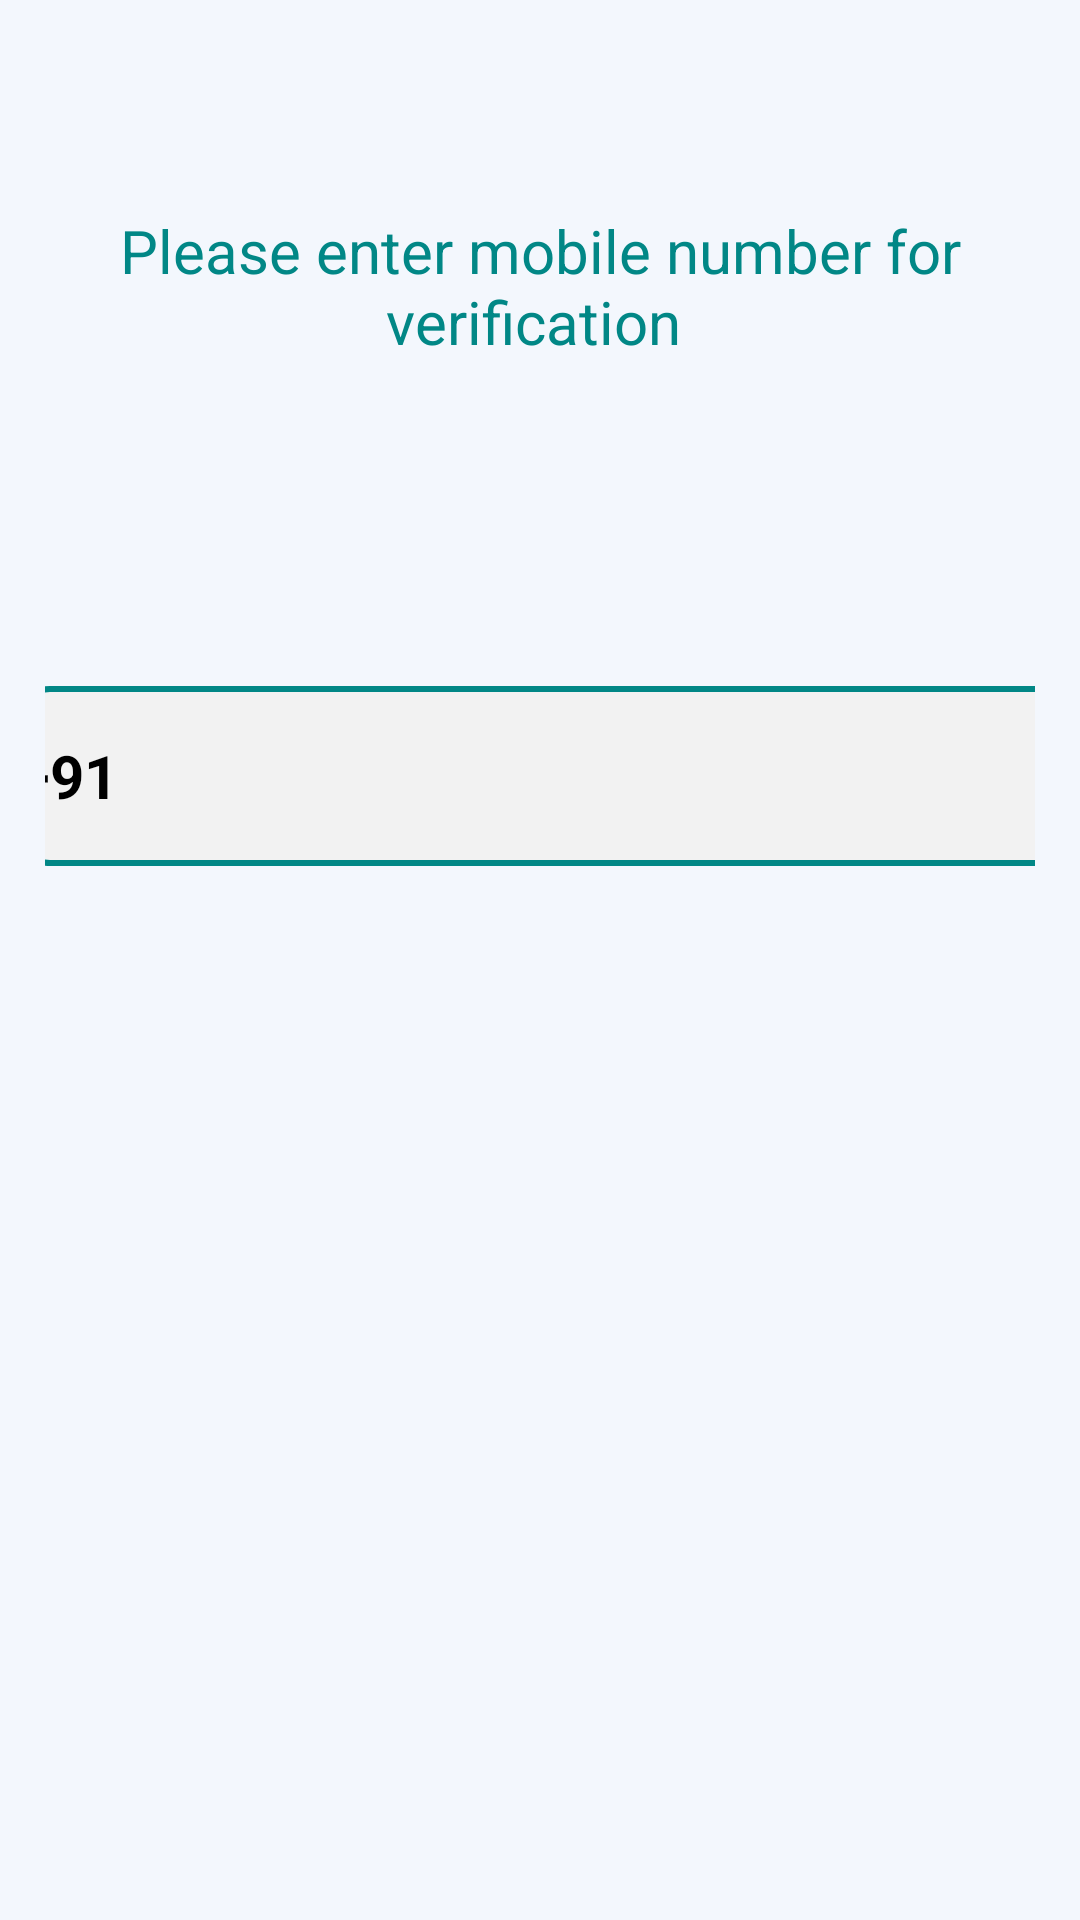

Reconstruct the res/layout file that produces this screen, plus the resources it refers to.
<!-- AndroidManifest.xml: application theme Theme.Tourapp -->
<!-- res/layout/fragment_login_otp_page.xml -->
<?xml version="1.0" encoding="utf-8"?>
<androidx.constraintlayout.widget.ConstraintLayout xmlns:android="http://schemas.android.com/apk/res/android"
    xmlns:app="http://schemas.android.com/apk/res-auto"
    xmlns:tools="http://schemas.android.com/tools"
    android:layout_width="match_parent"
    android:layout_height="match_parent"
    android:background="@color/background_col"
    tools:context=".verification_page"
    android:padding="15sp">




    <TextView
        android:id="@+id/textView6"
        android:layout_width="wrap_content"
        android:layout_height="wrap_content"
        android:text="Please enter mobile number for verification "
        android:textColor="@color/teal_700"
        android:textSize="20sp"
        android:textAlignment="center"
        android:textStyle="normal"
        app:layout_constraintEnd_toEndOf="parent"
        app:layout_constraintStart_toStartOf="parent"
        app:layout_constraintTop_toTopOf="parent"
        android:layout_marginTop="55dp"/>


    <androidx.appcompat.widget.LinearLayoutCompat
        android:id="@+id/linearLayoutCompat"
        android:layout_width="350dp"
        android:layout_height="60dp"
        android:layout_marginTop="108dp"
        app:layout_constraintEnd_toEndOf="parent"
        app:layout_constraintHorizontal_bias="0.491"
        app:layout_constraintStart_toStartOf="parent"
        app:layout_constraintTop_toBottomOf="@+id/textView6">

        <EditText
            android:id="@+id/enter_no"
            android:layout_width="match_parent"
            android:layout_height="match_parent"
            android:background="@drawable/otp_editbox"
            android:text="+91"
            android:textSize="20sp"
            android:textColor="@color/black"
            android:textStyle="bold"
            />


    </androidx.appcompat.widget.LinearLayoutCompat>

    <androidx.appcompat.widget.AppCompatButton
        android:id="@+id/Next_to_verification"
        android:layout_width="60dp"
        android:layout_height="60dp"
        android:layout_marginTop="144dp"
        android:background="@drawable/ic_baseline_arrow_circle_up_24"
        android:backgroundTint="@color/teal_700"
        android:rotation="90"
        app:layout_constraintEnd_toEndOf="parent"
        app:layout_constraintHorizontal_bias="0.498"
        app:layout_constraintStart_toStartOf="parent"
        app:layout_constraintTop_toBottomOf="@+id/linearLayoutCompat" />


</androidx.constraintlayout.widget.ConstraintLayout>
<!-- resources referenced by this layout -->
<resources>
  <color name="background_col">#f3f7fd</color>
  <color name="black">#FF000000</color>
  <color name="teal_700">#FF018786</color>
  <!-- drawable otp_editbox (drawable) -->
  <shape xmlns:android="http://schemas.android.com/apk/res/android"
      android:shape="rectangle" >
  
      <solid android:color="#f2f2f2" />
  
      <corners
          android:bottomLeftRadius="10dp"
          android:bottomRightRadius="10dp"
          android:topLeftRadius="10dp"
          android:topRightRadius="10dp" />
  
  
      <stroke
          android:width="2dp"
          android:color="@color/teal_700" />
  
  </shape>
  <style name="Theme.Tourapp" parent="Theme.MaterialComponents.DayNight.DarkActionBar">
          
          <item name="colorPrimary">@color/purple_500</item>
          <item name="colorPrimaryVariant">@color/purple_700</item>
          <item name="colorOnPrimary">@color/white</item>
          
          <item name="colorSecondary">@color/teal_200</item>
          <item name="colorSecondaryVariant">@color/teal_700</item>
          <item name="colorOnSecondary">@color/black</item>
          
          <item name="android:statusBarColor" tools:targetApi="l">?attr/colorPrimaryVariant</item>
          
      </style>
  <color name="purple_500">#FF6200EE</color>
  <color name="purple_700">#FF3700B3</color>
  <color name="white">#FFFFFFFF</color>
  <color name="teal_200">#FF03DAC5</color>
</resources>
